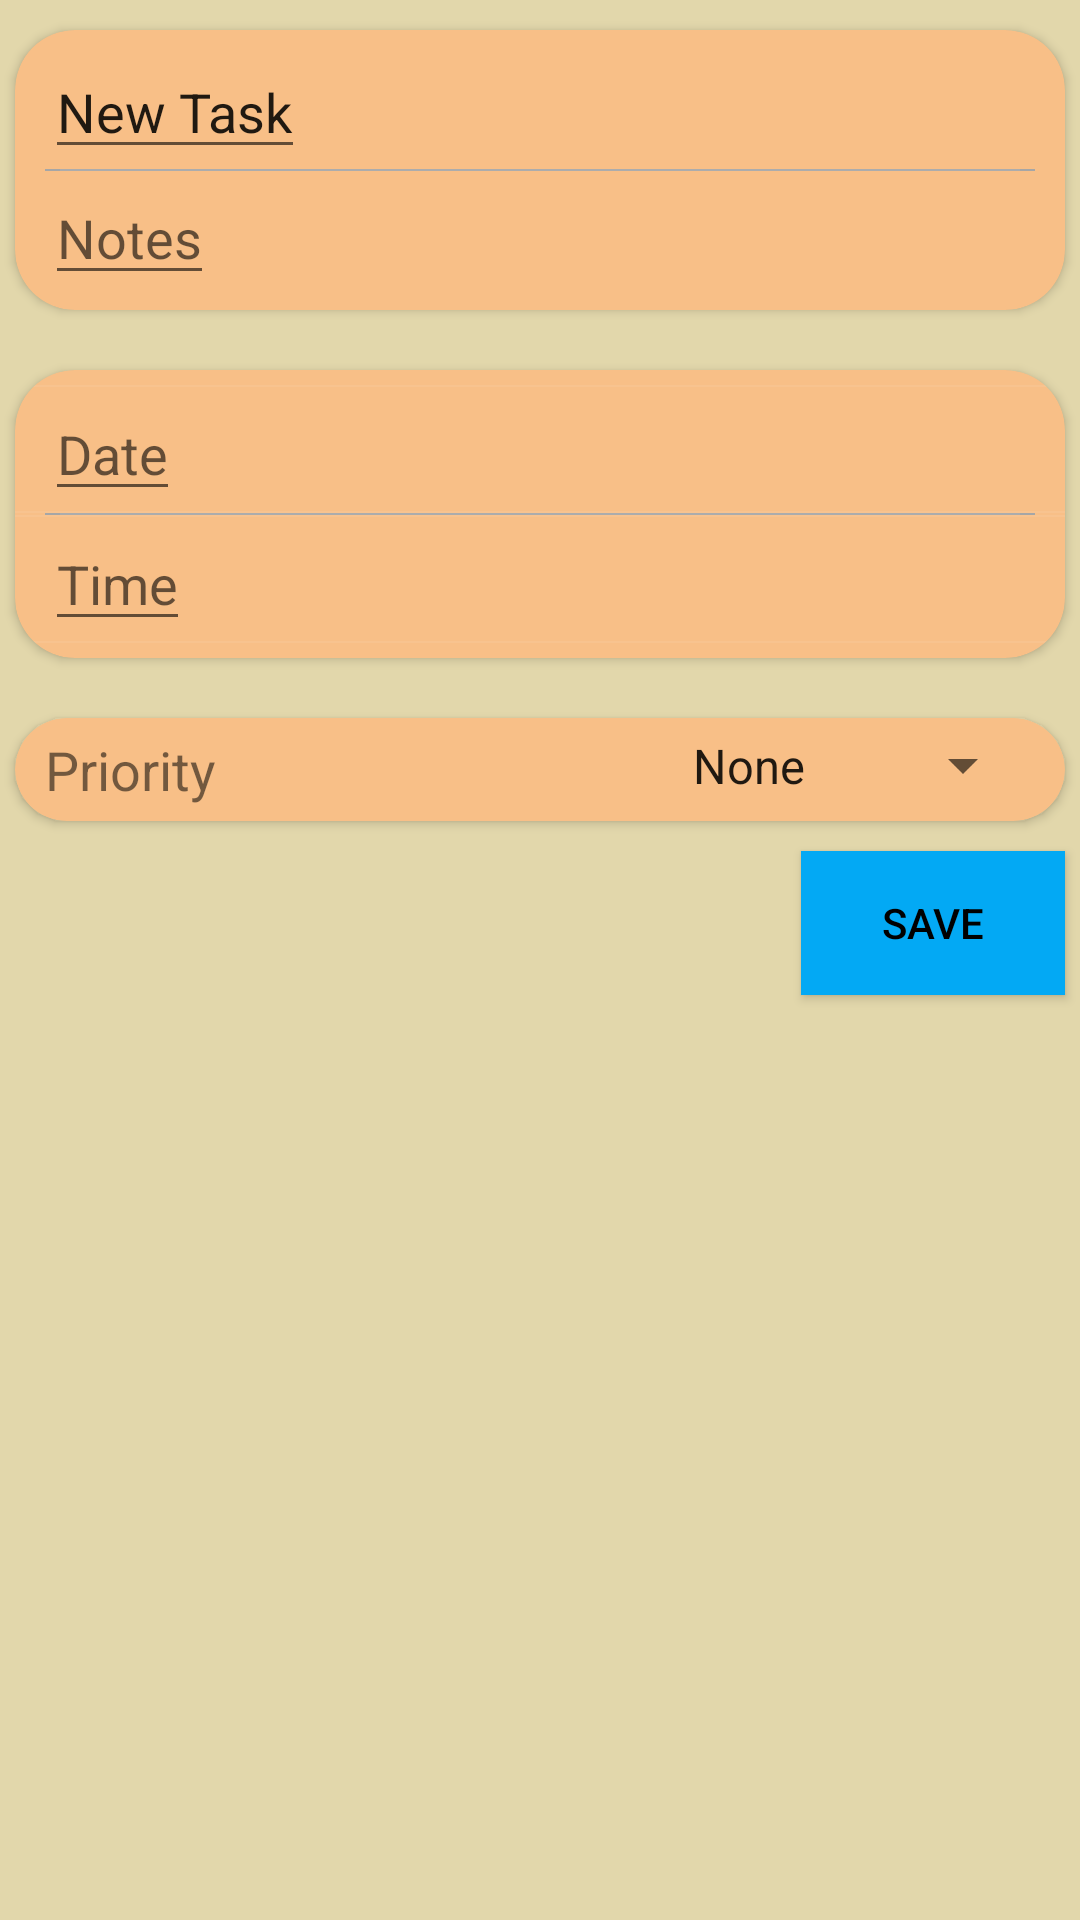

Android layout source for this screen:
<!-- AndroidManifest.xml: application theme Theme.SimpleTodo -->
<!-- res/layout/activity_add.xml -->
<?xml version="1.0" encoding="utf-8"?>
<RelativeLayout xmlns:android="http://schemas.android.com/apk/res/android"
    xmlns:app="http://schemas.android.com/apk/res-auto"
    xmlns:tools="http://schemas.android.com/tools"
    android:layout_width="match_parent"
    android:layout_height="match_parent"
    android:background="#E2D7AB"
    tools:context=".AddActivity">

    <androidx.cardview.widget.CardView
        android:id="@+id/textLayout"
        android:layout_width="match_parent"
        android:layout_height="wrap_content"
        android:layout_marginStart="5dp"
        android:layout_marginTop="10dp"
        android:layout_marginEnd="5dp"
        android:layout_marginBottom="10dp"
        app:cardBackgroundColor="#F8BF87"
        app:cardCornerRadius="20dp">

        <LinearLayout
            android:layout_width="match_parent"
            android:layout_height="match_parent"
            android:orientation="vertical"
            android:paddingTop="5dp"
            android:paddingBottom="5dp">

            <EditText
                android:id="@+id/etTodo"
                android:layout_width="wrap_content"
                android:layout_height="wrap_content"
                android:layout_marginStart="10dp"
                android:layout_marginEnd="10dp"
                android:hint="Title"
                android:text="New Task"
                android:textSize="18sp" />

            <ImageView
                android:id="@+id/textDivider"
                android:layout_width="match_parent"
                android:layout_height="wrap_content"
                android:layout_marginStart="10dp"
                android:layout_marginEnd="10dp"
                android:background="#A6A6A6"
                android:paddingStart="5dp"
                android:paddingEnd="5dp"
                android:scaleType="fitXY"
                app:srcCompat="@android:drawable/divider_horizontal_dark" />

            <EditText
                android:id="@+id/etNotes"
                android:layout_width="wrap_content"
                android:layout_height="wrap_content"
                android:layout_marginStart="10dp"
                android:layout_marginEnd="10dp"
                android:hint="Notes"
                android:text=""
                android:textSize="18sp" />

        </LinearLayout>

    </androidx.cardview.widget.CardView>

    <androidx.cardview.widget.CardView
        android:id="@+id/dateLayout"
        android:layout_width="match_parent"
        android:layout_height="wrap_content"
        android:layout_below="@id/textLayout"
        android:layout_marginStart="5dp"
        android:layout_marginTop="10dp"
        android:layout_marginEnd="5dp"
        android:layout_marginBottom="10dp"
        app:cardBackgroundColor="#F8BF87"
        app:cardCornerRadius="20dp">

        <LinearLayout
            android:layout_width="match_parent"
            android:layout_height="match_parent"
            android:divider="@android:drawable/divider_horizontal_dark"
            android:orientation="vertical"
            android:paddingTop="5dp"
            android:paddingBottom="5dp"
            android:showDividers="middle|beginning|end">

            <EditText
                android:id="@+id/etDate"
                android:layout_width="wrap_content"
                android:layout_height="wrap_content"
                android:layout_marginStart="10dp"
                android:layout_marginEnd="10dp"
                android:hint="Date"
                android:inputType="date"
                android:textSize="18sp" />

            <ImageView
                android:id="@+id/timeDivider"
                android:layout_width="match_parent"
                android:layout_height="wrap_content"
                android:layout_marginStart="10dp"
                android:layout_marginEnd="10dp"
                android:background="#A6A6A6"
                android:paddingStart="5dp"
                android:paddingEnd="5dp"
                android:scaleType="fitXY"
                app:srcCompat="@android:drawable/divider_horizontal_dark" />

            <EditText
                android:id="@+id/etTime"
                android:layout_width="wrap_content"
                android:layout_height="wrap_content"
                android:layout_marginStart="10dp"
                android:layout_marginEnd="10dp"
                android:hint="Time"
                android:text=""
                android:textSize="18sp" />
        </LinearLayout>

    </androidx.cardview.widget.CardView>

    <androidx.cardview.widget.CardView
        android:id="@+id/priorityLayout"
        android:layout_width="match_parent"
        android:layout_height="wrap_content"
        android:layout_below="@id/dateLayout"
        android:layout_marginStart="5dp"
        android:layout_marginTop="10dp"
        android:layout_marginEnd="5dp"
        android:layout_marginBottom="10dp"
        app:cardBackgroundColor="#F8BF87"
        app:cardCornerRadius="20dp">

        <RelativeLayout
            android:layout_width="match_parent"
            android:layout_height="match_parent">

            <TextView
                android:id="@+id/tvNewPriority"
                android:layout_width="wrap_content"
                android:layout_height="wrap_content"
                android:layout_alignParentStart="true"
                android:layout_toLeftOf="@id/prioritySpinner"
                android:paddingStart="10dp"
                android:paddingTop="5dp"
                android:paddingBottom="5dp"
                android:text="Priority"
                android:textSize="18sp" />

            <Spinner
                android:id="@+id/prioritySpinner"
                android:layout_width="wrap_content"
                android:layout_height="wrap_content"
                android:layout_alignParentLeft="false"
                android:layout_alignParentRight="true"
                android:layout_marginStart="10dp"
                android:layout_marginEnd="10dp"
                android:entries="@array/priority_array"
                android:paddingTop="5dp"
                android:paddingEnd="10dp"
                android:paddingBottom="5dp" />
        </RelativeLayout>

    </androidx.cardview.widget.CardView>

    <Button
        android:id="@+id/newSaveButton"
        style="@null"
        android:layout_width="wrap_content"
        android:layout_height="wrap_content"
        android:layout_below="@id/priorityLayout"
        android:layout_alignParentRight="true"
        android:layout_marginStart="5dp"
        android:layout_marginEnd="5dp"
        android:background="#03A9F4"
        android:text="Save"
        android:textColor="#000000"
        android:theme="@null"
        app:rippleColor="#FFFFFF" />

</RelativeLayout>
<!-- resources referenced by this layout -->
<resources>
  <string-array name="priority_array">
          <item>None</item>
          <item>Low</item>
          <item>Medium</item>
          <item>High</item>
      </string-array>
  <style name="Theme.SimpleTodo" parent="Theme.MaterialComponents.DayNight.DarkActionBar">
          
          <item name="colorPrimary">#4B5D6B</item>
          <item name="colorPrimaryVariant">#4B5D6B</item>
          <item name="colorOnPrimary">@color/white</item>
          
          <item name="colorSecondary">@color/teal_200</item>
          <item name="colorSecondaryVariant">@color/teal_700</item>
          <item name="colorOnSecondary">@color/black</item>
          
          <item name="android:statusBarColor" tools:targetApi="l">?attr/colorPrimaryVariant</item>
          
      </style>
  <!-- not gathered from this repository: default colours our renderer supplied (Android Studio template values) -->
  <color name="teal_200">#FF03DAC5</color>
  <color name="teal_700">#FF018786</color>
  <color name="black">#FF000000</color>
  <color name="white">#FFFFFFFF</color>
</resources>
